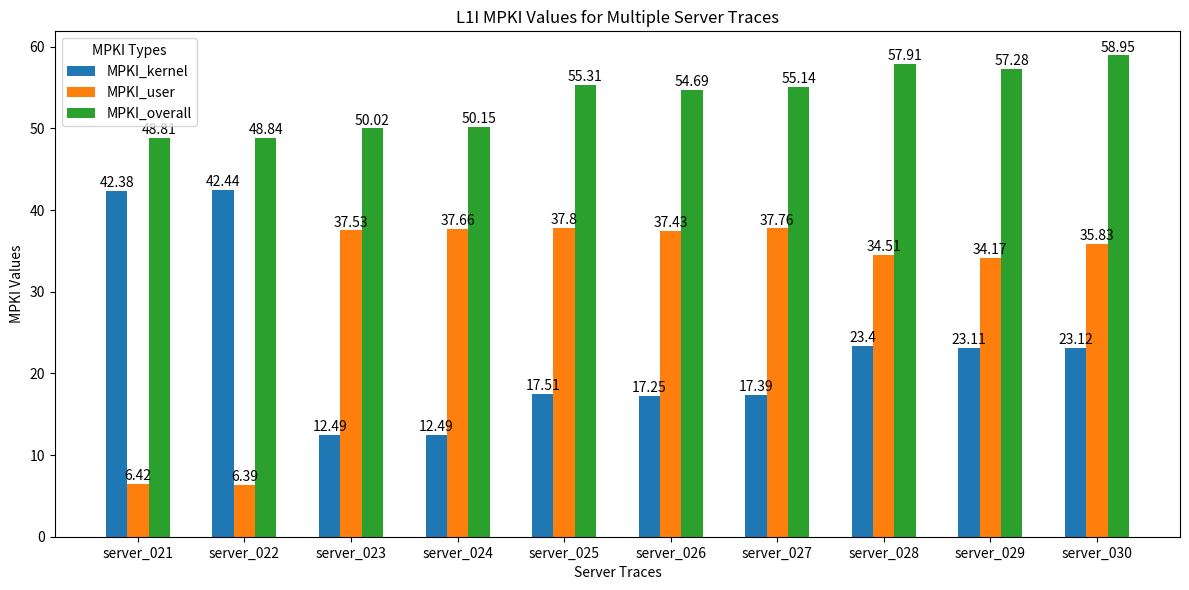

Write the Python code that produced this figure.
import matplotlib.pyplot as plt
import numpy as np

def plot_multiple_mpki_traces(trace_names, mpki_values_list, labels):
    """
    Plots a bar graph of MPKI values for multiple server traces.

    Parameters:
    - trace_names (list): List of server trace names (e.g., ["Trace1", "Trace2"]).
    - mpki_values_list (list of lists): A list where each sublist contains 3 MPKI values for a trace.
    - labels (list): List of labels for each MPKI value type (e.g., ["MPKI1", "MPKI2", "MPKI3"]).
    """
    # Number of traces and types of MPKI per trace
    num_traces = len(trace_names)
    num_mpki = len(labels)
    
    # Generate bar positions
    bar_width = 0.2
    x = np.arange(num_traces)
    offsets = [bar_width * i for i in range(num_mpki)]

    # Create the plot
    plt.figure(figsize=(12, 6))
    
    for i in range(num_mpki):
        mpki_values = [trace[i] for trace in mpki_values_list]
        plt.bar(x + offsets[i], mpki_values, width=bar_width, label=labels[i])
    
    # Set x-axis labels
    plt.xlabel('Server Traces')
    plt.ylabel('MPKI Values')
    plt.title('L1I MPKI Values for Multiple Server Traces')
    plt.xticks(x + bar_width, trace_names)
    plt.legend(title="MPKI Types")

    # Display values on top of each bar
    for i in range(num_mpki):
        for j, val in enumerate(mpki_values_list):
            plt.text(x[j] + offsets[i], val[i] + 0.1, round(val[i], 2), ha='center', va='bottom')
    
    plt.tight_layout()
    plt.show()

# Example usage
trace_names = ["server_021", "server_022", "server_023", "server_024", "server_025", "server_026", "server_027", "server_028", "server_029", "server_030"]
mpki_values_list = [
    [42.3847, 6.4206, 48.8053],  # MPKI values for Trace1
    [42.4429, 6.3950, 48.8379],  # MPKI values for Trace2
    [12.4898, 37.5286, 50.0184],   # MPKI values for Trace3
    [12.4905, 37.6558, 50.1463],   # MPKI values for Trace4
    [17.5060, 37.8045, 55.3105],   # MPKI values for Trace5
    [17.2518, 37.4343, 54.6861],   # MPKI values for Trace6
    [17.3866, 37.7609, 55.14],   # MPKI values for Trace7
    [23.3984, 34.5108, 57.9092],   # MPKI values for Trace8
    [23.1126, 34.1707, 57.2833],   # MPKI values for Trace9
    [23.1203, 35.8327, 58.953],   # MPKI values for Trace10
]
labels = ["MPKI_kernel", "MPKI_user", "MPKI_overall"]

plot_multiple_mpki_traces(trace_names, mpki_values_list, labels)
